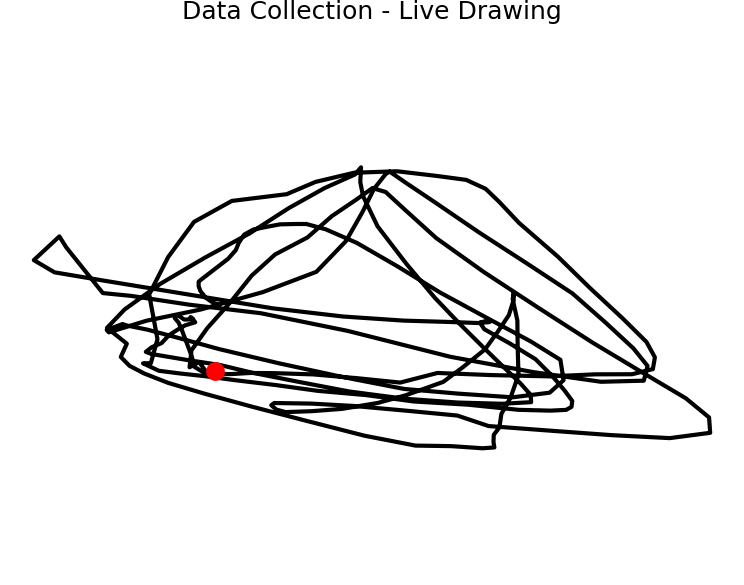

Values plotted in this chart, from the file beside it:
gyro_x, gyro_y, gyro_z, acc_x, acc_y, acc_z, mag_x, mag_y, mag_z
0.0099, -0.1572, 0.0933, -1.784, -0.9864, 9.646, 1.0, -1.0, 1.0
0.2161, -0.0663, 0.0101, -1.015, -0.2682, 10.26, 1.0, -1.0, 1.0
0.1623, -0.0663, 0.0624, -1.255, -0.7015, 9.756, 1.0, -1.0, 1.0
0.0312, 0.0581, -0.126, -1.733, -0.5531, 9.826, 1.0, -1.0, 1.0
-0.1633, -0.0349, -0.0104, -1.532, -0.9098, 10.09, 1.0, -1.0, 1.0
-0.214, 0.02, -0.0965, -1.631, -0.8882, 10.33, 1.0, -1.0, 1.0
-0.2494, -0.0037, -0.2164, -1.372, -1.034, 9.857, 1.0, -1.0, 1.0
-0.3933, 0.2409, -0.5446, -1.705, -1.008, 9.299, 1.0, -1.0, 1.0
-0.3195, 0.4021, -0.5875, -1.879, -1.068, 9.318, 1.0, 1.0, 1.0
-0.19, 0.239, -0.4133, -2.397, -1.42, 9.1, 1.0, 1.0, 1.0
-0.2827, 0.0775, -0.1103, -2.892, -2.081, 9.742, 1.0, 1.0, 1.0
-0.3184, -0.0245, 0.0797, -2.535, -2.478, 9.388, 1.0, 1.0, 1.0
-0.215, 0.025, 0.0786, -2.488, -2.918, 9.431, 1.0, 1.0, 1.0
-0.2486, -0.0389, 0.0384, -2.526, -3.048, 8.849, 1.0, 1.0, 1.0
-0.0336, 0.0413, 0.0296, -2.377, -3.452, 9.072, 1.0, 1.0, 1.0
-0.4879, -0.0789, 0.1356, -2.339, -3.062, 8.772, 1.0, 1.0, 1.0
-0.9334, -0.3869, 0.3765, -1.786, -4.468, 8.638, 1.0, 1.0, 1.0
-1.484, -0.5177, 1.034, -1.331, -5.61, 8.698, 0.6711, 1.0, 1.0
-1.316, -0.227, 1.14, 0.1532, -6.79, 7.331, -1.0, 1.0, 1.0
-0.2118, -0.0075, 0.4967, 0.5339, -7.594, 7.283, -1.0, 1.0, 1.0
-0.5974, 0.0826, 0.457, 0.8763, -8.222, 5.947, -1.0, 1.0, 1.0
0.0685, -0.0568, 0.0341, 0.929, -8.102, 5.935, -1.0, 1.0, 1.0
0.3842, 0.0029, 0.02, 0.9481, -7.597, 6.22, -1.0, 1.0, 1.0
1.682, 0.211, 0.2585, 1.719, -6.1, 7.716, -1.0, 1.0, 1.0
1.859, 0.1719, -0.4194, 1.135, -5.82, 8.906, -1.0, 1.0, 1.0
1.579, 0.0011, -0.9348, 0.6201, -3.141, 8.815, -1.0, 1.0, 1.0
1.233, 0.3794, -0.4426, 0.091, -1.681, 10.19, -1.0, 1.0, 1.0
0.9585, 0.3992, -0.2539, -0.261, -0.6656, 10.13, -1.0, -1.0, 1.0
1.057, 0.4895, -0.5729, -0.6871, 0.5219, 10.16, -1.0, -1.0, 1.0
0.6582, 0.2321, -0.4058, -0.7518, 1.585, 9.368, -1.0, -1.0, 1.0
-0.1873, -0.2182, -0.0442, -1.001, 2.258, 9.917, -1.0, -1.0, 1.0
-0.1676, -0.1231, -0.3826, -0.9984, 1.415, 10.16, -1.0, -1.0, 1.0
-0.2547, -0.0946, -0.1583, -0.7901, 1.367, 9.883, -1.0, -1.0, 1.0
-0.4229, -0.1761, 0.0147, -0.565, 1.204, 9.62, -1.0, -1.0, 1.0
-0.7136, 0.214, -0.2046, -0.3903, -0.103, 10.58, -1.0, -1.0, 1.0
-1.13, 0.7997, -0.551, 0.0958, 2.282, 9.316, -1.0, -1.0, 1.0
-1.408, 0.2867, 0.4607, -1.25, -1.487, 9.244, -1.0, 1.0, 1.0
-1.813, 0.2494, 0.551, -1.343, -3.668, 9.737, -1.0, 1.0, 1.0
-1.73, 0.4975, -0.0637, -1.561, -4.726, 8.593, 1.0, 1.0, 1.0
-0.3954, 0.4269, -0.9537, -2.468, -5.478, 7.681, 1.0, 1.0, 1.0
1.268, 0.8274, -1.03, -2.617, -4.81, 7.099, 1.0, 1.0, 1.0
0.3051, 0.3941, -0.514, -4.005, -3.519, 7.556, 1.0, 1.0, 1.0
0.0301, 0.0104, 0.0112, -4.242, -3.788, 8.191, 1.0, 1.0, 1.0
0.0269, -0.0687, 0.1431, -4.116, -3.96, 7.98, 1.0, 1.0, 1.0
-0.1863, -0.3776, 0.5457, -3.744, -4.355, 7.918, 1.0, 1.0, 1.0
-0.7266, -0.6033, 1.149, -3.134, -4.113, 8.969, 1.0, 1.0, 1.0
-1.219, -0.1005, 1.274, -1.891, -5.808, 7.954, 1.0, 1.0, 1.0
-1.306, -0.1804, 1.042, -0.9361, -6.467, 7.149, -1.0, 1.0, 1.0
-0.4964, -0.0629, 0.4301, 0.067, -8.732, 6.175, -1.0, 1.0, 1.0
-0.9843, 0.012, 0.477, 0.2179, -7.992, 4.98, -1.0, 1.0, 1.0
-0.0517, -0.0863, 0.3821, 0.498, -8.454, 5.013, -1.0, 1.0, 1.0
-0.2124, 0.0061, 0.6368, 1.185, -8.633, 5.571, -1.0, 1.0, 1.0
0.4575, 0.0919, 0.0546, 1.238, -8.854, 5.243, -1.0, 1.0, 1.0
1.606, -0.0253, -0.1287, 0.8859, -8.148, 5.854, -1.0, 1.0, 1.0
3.294, -0.1415, -0.6499, 1.245, -7.539, 7.156, -1.0, 1.0, 1.0
1.858, 0.4772, -0.5881, -0.0694, -3.881, 9.218, -1.0, 1.0, 1.0
2.262, 0.2017, -0.9116, -0.7614, -1.764, 9.711, -1.0, 1.0, 1.0
1.253, 0.1796, -0.2481, -1.544, 0.7326, 9.653, -1.0, -1.0, 1.0
0.6656, 0.1346, -0.3544, -1.341, 1.764, 9.867, -1.0, -1.0, 1.0
0.4727, -0.0032, -0.263, -1.386, 2.459, 9.232, -1.0, -1.0, 1.0
... 189 more rows
